Run: headless pygame with SDL's dummy video driver; simulated clock (each Clock.tick advances the game by its frame time, no real sleeping); random seed 0; keys injected as events and as key.get_pressed() state; mouse plan: one left click at the window centre at the start of phase 2, then a move to the lower-right quarter at the start of phase 3.
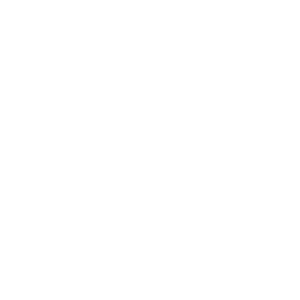
Frame 1 of 4 · flips 1–60 · no input
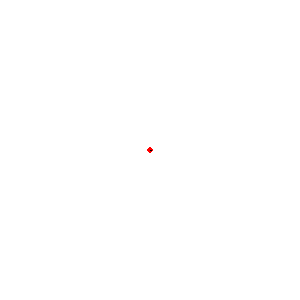
Frame 2 of 4 · flips 61–180 · clicked the window centre · tapped SPACE, RETURN · held RIGHT (→), D
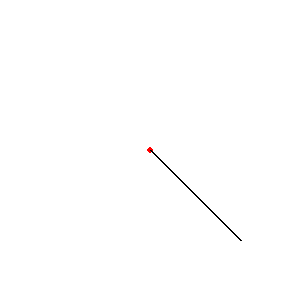
Frame 3 of 4 · flips 181–300 · moved the mouse to the lower-right quarter · held DOWN (↓), S
Frame 4 of 4 · flips 301–420 · held LEFT (←), A, UP (↑), W · screen unchanged from frame 3, image omitted

The pygame program that drew these frames:

import pygame, math
from pygame.math import Vector2

# Initialize Pygame
pygame.init()

# Set the width and height of the canvas
width, height = 300, 300

# Create the canvas surface
canvas = pygame.display.set_mode((width, height))

# Fill the canvas with white color
canvas.fill((255, 255, 255))

# Variables to track the drawing state
drawing = False
start_pos = None
end_pos = None
path = []  # List to store the drawn path
dots = []  # List to store the dots representing the path


def draw_path(canvas:classmethod, path:list, dots:list, drawing:bool, start_pos:bool)->None:
    """
    Draw the segments into the canvas
    :param canvas:
    :param path:
    :param dots:
    :param drawing:
    :param start_pos:
    :return:
    """

    # Draw the path
    if len(path) > 1:
        pygame.draw.lines(canvas, (0, 0, 0), False, path, 2)

    # Draw the dots
    for dot in dots:
        pygame.draw.circle(canvas, (255, 0, 0), (int(dot.x), int(dot.y)), 3)

    # Draw the line while drawing is True
    if drawing and start_pos is not None:
        current_pos = Vector2(pygame.mouse.get_pos())
        pygame.draw.line(canvas, (0, 0, 0), path[-1], current_pos, 2)


    # Draw the line while drawing is True Calculate and display the angle
        # TODO CALCULATE IN REAL TIME ANGLES
        if len(path) >= 2:
            angle = calculate_angle(path[-2], path[-1])
            rad_text = f"Rad: {angle:.2f}"
            font = pygame.font.Font(None, 20)
            text = font.render(rad_text, True, (0, 0, 0))
            canvas.blit(text, (current_pos.x + 10, current_pos.y + 10))


def calculate_angle(start_pos:list, end_pos:list)->float:
    direction = end_pos - start_pos
    angle = math.degrees(math.atan2(direction.y, direction.x))
    return angle


# Game loop
running = True
while running:
    for event in pygame.event.get():
        if event.type == pygame.QUIT:
            running = False
        elif event.type == pygame.MOUSEBUTTONDOWN:
            if event.button == 3:  # Right mouse button
                drawing = False
                right_click_pressed = False
            elif event.button == 1:  # Left mouse button
                if not drawing:
                    drawing = True
                    start_pos = Vector2(event.pos)
                    path.append(start_pos)
                    if start_pos is not None:
                        dots.append(start_pos)

                else:
                    end_pos = Vector2(event.pos)
                    path.append(end_pos)
                    dots.append(end_pos)
                    angle = calculate_angle(path[-2], path[-1])
                    print(f"star_pos: {start_pos}")
                    print(f"end_pos: {end_pos}")
                    print(f"Cosine: {angle}")

    # Clear the canvas
    canvas.fill((255, 255, 255))

    # Call the function to draw the path, dots, and line
    draw_path(canvas, path, dots, drawing, start_pos)

    # Update the display
    pygame.display.flip()

# Quit Pygame
pygame.quit()
